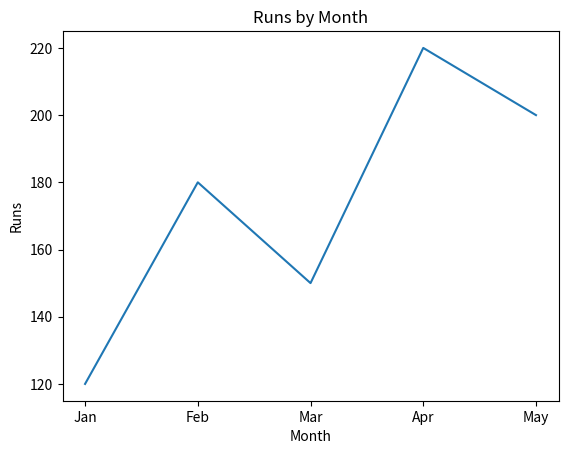

The matplotlib source for this figure:
import seaborn as sns
import matplotlib.pyplot as plt


import pandas as pd
import seaborn as sns
import matplotlib.pyplot as plt

df = pd.DataFrame({
    "Month": ["Jan", "Feb", "Mar", "Apr", "May"],
    "Runs": [120, 180, 150, 220, 200]
})

sns.lineplot(
    data=df,
    x="Month",
    y="Runs"
)

plt.title("Runs by Month")

plt.show()
